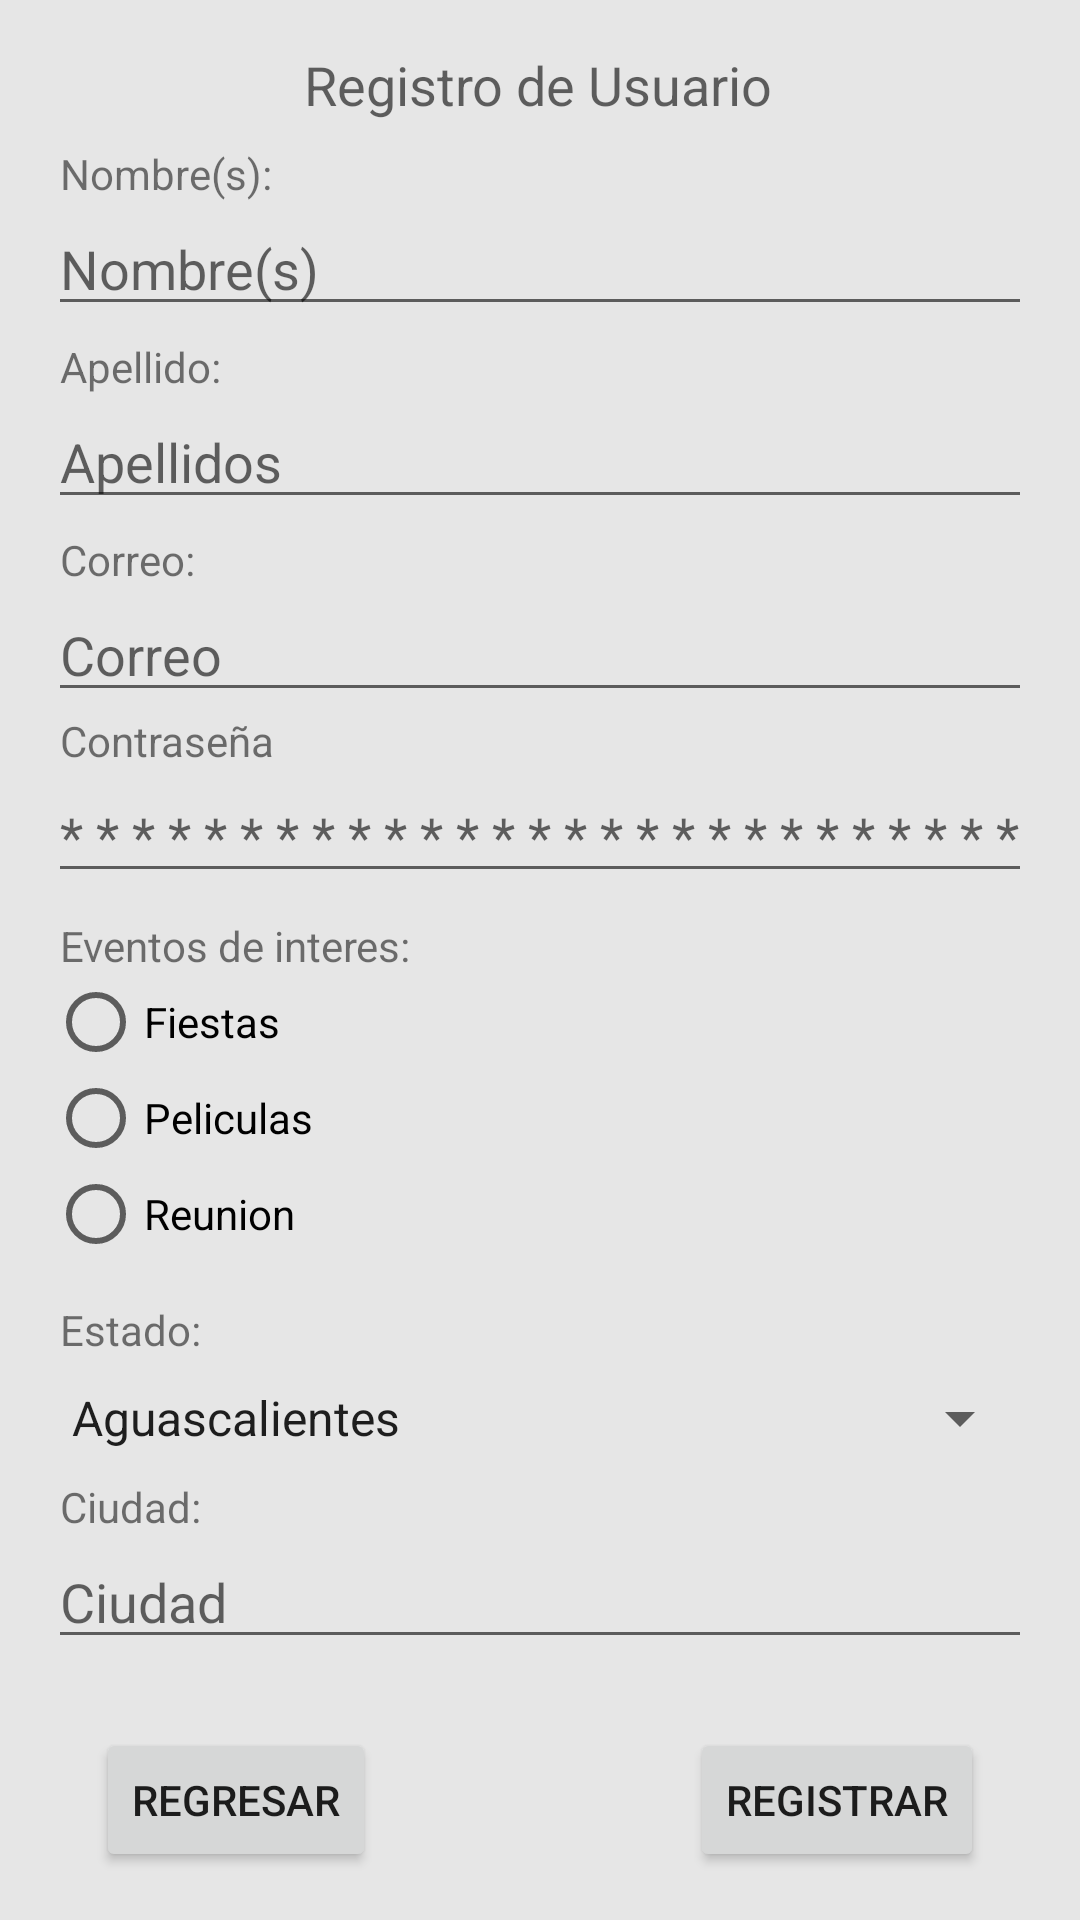

Write the Android layout XML for this screen, with the resource values it uses.
<!-- AndroidManifest.xml: application theme Theme.TodoEventos -->
<!-- res/layout/activity_register.xml -->
<?xml version="1.0" encoding="utf-8"?>
<androidx.constraintlayout.widget.ConstraintLayout xmlns:android="http://schemas.android.com/apk/res/android"
    xmlns:app="http://schemas.android.com/apk/res-auto"
    xmlns:tools="http://schemas.android.com/tools"
    android:layout_width="match_parent"
    android:layout_height="match_parent"
    tools:context=".RegisterActivity">

    <Button
        android:id="@+id/buttonRegister"
        android:layout_width="wrap_content"
        android:layout_height="wrap_content"
        android:layout_marginEnd="32dp"
        android:layout_marginBottom="16dp"
        android:text="Registrar"
        app:layout_constraintBottom_toBottomOf="parent"
        app:layout_constraintEnd_toEndOf="parent" />

    <TextView
        android:id="@+id/textView4"
        android:layout_width="wrap_content"
        android:layout_height="wrap_content"
        android:layout_marginTop="16dp"
        android:text="Registro de Usuario"
        android:textAppearance="@style/TextAppearance.AppCompat.Medium"
        app:layout_constraintEnd_toEndOf="parent"
        app:layout_constraintHorizontal_bias="0.498"
        app:layout_constraintStart_toStartOf="parent"
        app:layout_constraintTop_toTopOf="parent" />

    <TextView
        android:id="@+id/textView7"
        android:layout_width="wrap_content"
        android:layout_height="wrap_content"
        android:layout_marginStart="20dp"
        android:layout_marginTop="4dp"
        android:text="Correo:"
        android:textAppearance="@style/TextAppearance.AppCompat.Small"
        app:layout_constraintStart_toStartOf="parent"
        app:layout_constraintTop_toBottomOf="@+id/editTextLast" />

    <Spinner
        android:id="@+id/spState"
        android:layout_width="0dp"
        android:layout_height="wrap_content"
        android:layout_marginStart="16dp"
        android:layout_marginTop="8dp"
        android:layout_marginEnd="16dp"
        android:entries="@array/mexico_states"
        app:layout_constraintEnd_toEndOf="parent"
        app:layout_constraintHorizontal_bias="0.0"
        app:layout_constraintStart_toStartOf="parent"
        app:layout_constraintTop_toBottomOf="@+id/textView9" />

    <EditText
        android:id="@+id/editTextLast"
        android:layout_width="0dp"
        android:layout_height="wrap_content"
        android:layout_marginStart="16dp"
        android:layout_marginEnd="16dp"
        android:hint="Apellidos"
        app:layout_constraintEnd_toEndOf="parent"
        app:layout_constraintHorizontal_bias="0.0"
        app:layout_constraintStart_toStartOf="parent"
        app:layout_constraintTop_toBottomOf="@+id/textView6" />

    <TextView
        android:id="@+id/textView8"
        android:layout_width="wrap_content"
        android:layout_height="wrap_content"
        android:layout_marginStart="20dp"
        android:layout_marginTop="8dp"
        android:text="Eventos de interes:"
        android:textAppearance="@style/TextAppearance.AppCompat.Small"
        app:layout_constraintStart_toStartOf="parent"
        app:layout_constraintTop_toBottomOf="@+id/etPassword" />

    <TextView
        android:id="@+id/textView6"
        android:layout_width="wrap_content"
        android:layout_height="wrap_content"
        android:layout_marginStart="20dp"
        android:layout_marginTop="4dp"
        android:text="Apellido:"
        android:textAppearance="@style/TextAppearance.AppCompat.Small"
        app:layout_constraintStart_toStartOf="parent"
        app:layout_constraintTop_toBottomOf="@+id/editTextName" />

    <EditText
        android:id="@+id/editTextEmail"
        android:layout_width="0dp"
        android:layout_height="wrap_content"
        android:layout_marginStart="16dp"
        android:layout_marginEnd="16dp"
        android:hint="Correo"
        app:layout_constraintEnd_toEndOf="parent"
        app:layout_constraintHorizontal_bias="0.0"
        app:layout_constraintStart_toStartOf="parent"
        app:layout_constraintTop_toBottomOf="@+id/textView7" />

    <TextView
        android:id="@+id/textView10"
        android:layout_width="wrap_content"
        android:layout_height="wrap_content"
        android:layout_marginStart="20dp"
        android:layout_marginTop="8dp"
        android:text="Ciudad:"
        android:textAppearance="@style/TextAppearance.AppCompat.Small"
        app:layout_constraintStart_toStartOf="parent"
        app:layout_constraintTop_toBottomOf="@+id/spState" />

    <TextView
        android:id="@+id/textView9"
        android:layout_width="wrap_content"
        android:layout_height="wrap_content"
        android:layout_marginStart="20dp"
        android:layout_marginTop="8dp"
        android:text="Estado:"
        android:textAppearance="@style/TextAppearance.AppCompat.Small"
        app:layout_constraintStart_toStartOf="parent"
        app:layout_constraintTop_toBottomOf="@+id/radioGroup" />

    <EditText
        android:id="@+id/editTextName"
        android:layout_width="0dp"
        android:layout_height="wrap_content"
        android:layout_marginStart="16dp"
        android:layout_marginEnd="16dp"
        android:hint="Nombre(s)"
        app:layout_constraintEnd_toEndOf="parent"
        app:layout_constraintHorizontal_bias="0.0"
        app:layout_constraintStart_toStartOf="parent"
        app:layout_constraintTop_toBottomOf="@+id/textView5" />

    <TextView
        android:id="@+id/textView5"
        android:layout_width="wrap_content"
        android:layout_height="wrap_content"
        android:layout_marginStart="20dp"
        android:layout_marginTop="8dp"
        android:text="Nombre(s):"
        android:textAppearance="@style/TextAppearance.AppCompat.Small"
        app:layout_constraintStart_toStartOf="parent"
        app:layout_constraintTop_toBottomOf="@+id/textView4" />

    <TextView
        android:id="@+id/textView28"
        android:layout_width="wrap_content"
        android:layout_height="wrap_content"
        android:layout_marginStart="20dp"
        android:text="Contraseña"
        app:layout_constraintStart_toStartOf="parent"
        app:layout_constraintTop_toBottomOf="@+id/editTextEmail" />

    <EditText
        android:id="@+id/etPassword"
        android:layout_width="match_parent"
        android:layout_height="wrap_content"
        android:layout_marginStart="16dp"
        android:layout_marginEnd="16dp"
        android:ems="10"
        android:hint="* * * * * * * * * * * * * * * * * * * * * * * * * * * * * * * * * * * * "
        android:inputType="textPassword"
        app:layout_constraintEnd_toEndOf="parent"
        app:layout_constraintStart_toStartOf="parent"
        app:layout_constraintTop_toBottomOf="@+id/textView28" />

    <EditText
        android:id="@+id/etCity"
        android:layout_width="match_parent"
        android:layout_height="wrap_content"
        android:layout_marginStart="16dp"
        android:layout_marginEnd="16dp"
        android:ems="10"
        android:hint="Ciudad"
        android:inputType="text"
        app:layout_constraintEnd_toEndOf="parent"
        app:layout_constraintStart_toStartOf="parent"
        app:layout_constraintTop_toBottomOf="@+id/textView10" />

    <Button
        android:id="@+id/buttonReg"
        android:layout_width="wrap_content"
        android:layout_height="wrap_content"
        android:layout_marginStart="32dp"
        android:layout_marginBottom="16dp"
        android:text="Regresar"
        app:layout_constraintBottom_toBottomOf="parent"
        app:layout_constraintStart_toStartOf="parent" />

    <RadioGroup
        android:id="@+id/radioGroup"
        android:layout_width="93dp"
        android:layout_height="101dp"
        android:layout_marginStart="16dp"
        app:layout_constraintStart_toStartOf="parent"
        app:layout_constraintTop_toBottomOf="@+id/textView8">

        <RadioButton
            android:id="@+id/rbParty"
            android:layout_width="wrap_content"
            android:layout_height="wrap_content"
            android:text="Fiestas" />

        <RadioButton
            android:id="@+id/rbMovie"
            android:layout_width="wrap_content"
            android:layout_height="wrap_content"
            android:text="Peliculas" />

        <RadioButton
            android:id="@+id/rbMeet"
            android:layout_width="wrap_content"
            android:layout_height="wrap_content"
            android:text="Reunion" />
    </RadioGroup>

</androidx.constraintlayout.widget.ConstraintLayout>
<!-- resources referenced by this layout -->
<resources>
  <string-array name="mexico_states">
          <item>Aguascalientes</item>
          <item>Baja California</item>
          <item>Baja California Sur</item>
          <item>Campeche</item>
          <item>Chiapas</item>
          <item>Chihuahua</item>
          <item>Ciudad de México</item>
          <item>Coahuila</item>
          <item>Colima</item>
          <item>Durango</item>
          <item>Estado de México</item>
          <item>Guanajuato</item>
          <item>Guerrero</item>
          <item>Hidalgo</item>
          <item>Jalisco</item>
          <item>Michoacán</item>
          <item>Morelos</item>
          <item>Nayarit</item>
          <item>Nuevo León</item>
          <item>Oaxaca</item>
          <item>Puebla</item>
          <item>Querétaro</item>
          <item>Quintana Roo</item>
          <item>San Luis Potosí</item>
          <item>Sinaloa</item>
          <item>Sonora</item>
          <item>Tabasco</item>
          <item>Tamaulipas</item>
          <item>Tlaxcala</item>
          <item>Veracruz</item>
          <item>Yucatán</item>
          <item>Zacatecas</item>
      </string-array>
  <style name="Theme.TodoEventos" parent="Base.Theme.TodoEventos" />
  <style name="Base.Theme.TodoEventos" parent="Theme.AppCompat.Light.DarkActionBar">
          
          <item name="colorPrimary">@color/purple</item>
          <item name="colorPrimaryDark">@color/purple</item>
          <item name="android:windowBackground">@color/back</item>
          
      </style>
  <color name="purple">#A122FF</color>
  <color name="back">#E6E6E6</color>
</resources>
